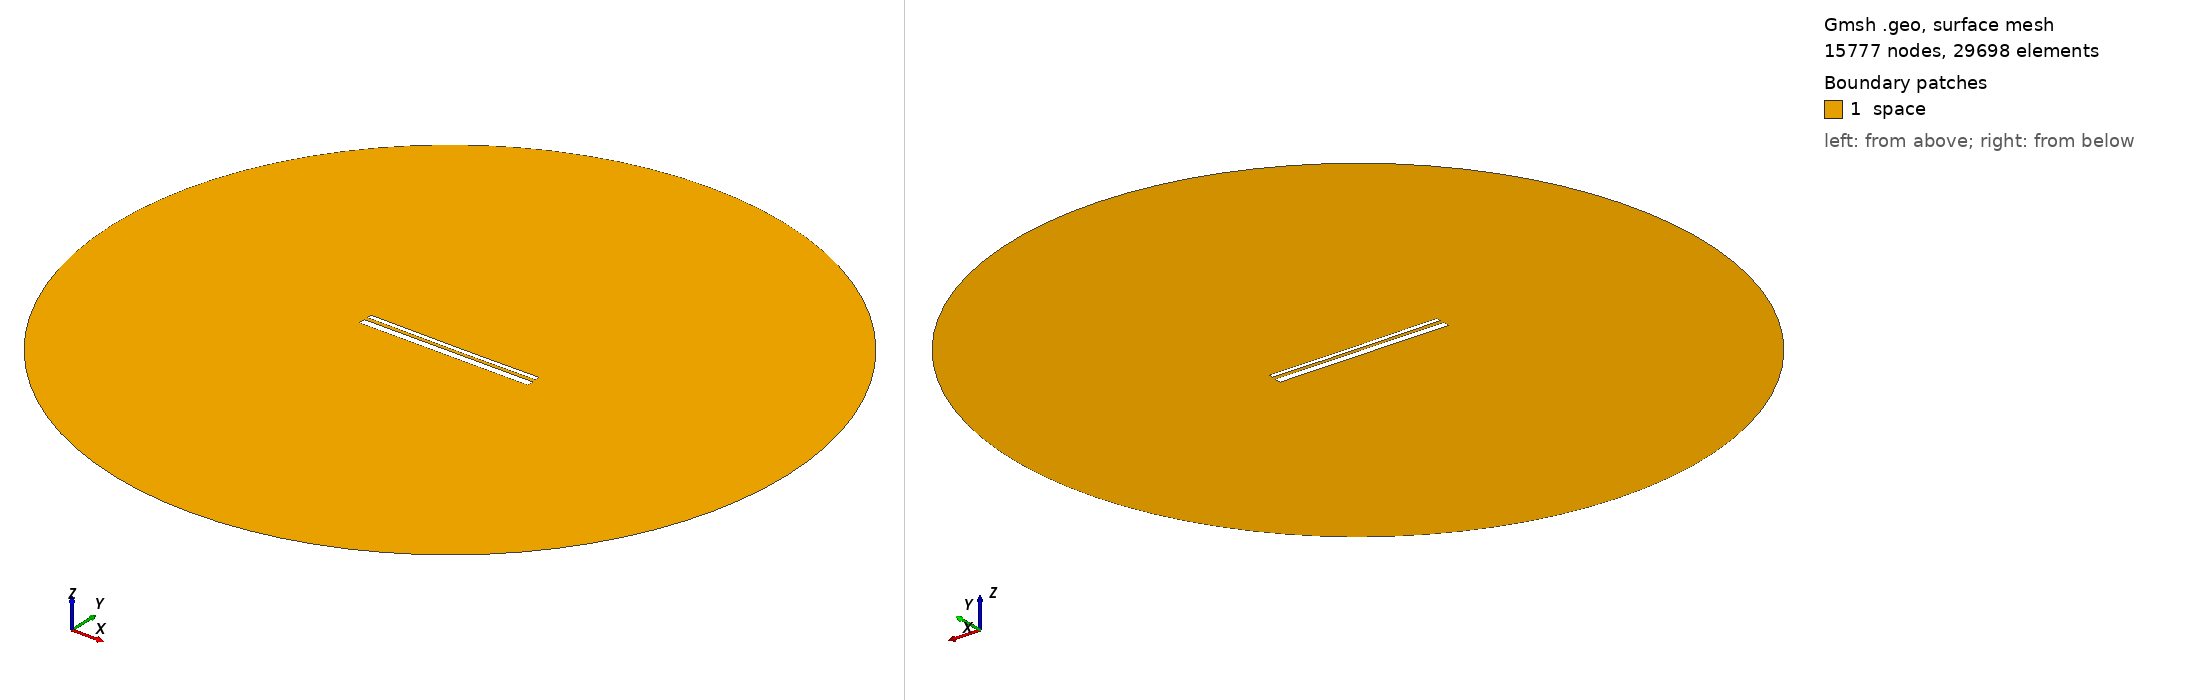

Gmsh geometry script, surface-meshed: 15777 nodes, 29698 surface elements. Boundary patches (legend numbers): 1 space. Left view from above one corner, right view from below the opposite corner. Legend entries are the model's physical surfaces. The drawing asked Gmsh for element sizes between 1% and 20% of the model's largest extent; the script's own settings can give other sizes.

=== 1706.geo (drawn) ===
//---------------------------------------
// Geometry kernel
//---------------------------------------

SetFactory("OpenCASCADE");



//---------------------------------------
// Parameters of the geometry
//---------------------------------------

// Overetch of the upper plate
overetch = 0.5;

// Distance between the plates
distance = 1.75;

// Discretization over the x axis (for the deformation)
nx = 50; 

// Length of the plate
L = 100 - overetch; 

// Number of modes
n = 4; 

// 1st mode coefficient
coeff(1) = -0.15;
beta(1) = 0.596864 * 3.1415926535 / L;

// 2nd mode coefficient
coeff(2) = -0.15;
beta(2) = 1.49418 * 3.1415926535 / L;

// 3rd mode coefficient
coeff(3) = 0.0;
beta(3) = 2.50025 * 3.1415926535 / L;

// 4th mode coefficient
coeff(4) = 0.0;
beta(4) = 3.49999 * 3.1415926535 / L;



//---------------------------------------
// Upper plate (deformed rectangle)
//---------------------------------------

// Coordiantes of the upper plate
xmin = -50;
xmax = 50 - overetch;

// Height of the upper plate
yheight = 4 - 2 * overetch;

// Indexes of the points
UpperID[] = {};
LowerID[] = {};
LeftID[] = {};
RightID[] = {};

// Point index
p = 1;

// Horizontal edges
For i In {1:nx}
    x = xmin + (i-1)*(xmax - xmin)/(nx-1);

    y_bottom = distance / 2 + overetch;
    For j In {1:n}
        C = (Cosh(beta(j)*L) + Cos(beta(j)*L)) / (Sinh(beta(j)*L) + Sin(beta(j)*L));
        y_bottom  = y_bottom + coeff(j) * (Cosh(beta(j)*(x+50)) - Cos(beta(j)*(x+50)) - C * (Sinh(beta(j)*(x+50)) - Sin(beta(j)*(x+50))));
    EndFor

    y_top = y_bottom + yheight;

    Point(p) = {x, y_top, 0, 1.0};
    UpperID[i] = p;
    p = p + 1;

    Point(p) = {x, y_bottom, 0, 1.0};
    LowerID[i] = p;
    p = p + 1;
EndFor

// Create point lists
UpperPts[] = {}; LowerPts[] = {};
For i In {1:nx}
  UpperPts[] += {UpperID[i]};
  LowerPts[] += {LowerID[i]};
EndFor

// Build splines
Spline(1) = {UpperPts[]};
Spline(2) = {LowerPts[]};
Line(3) = {LowerPts[nx-1], UpperPts[nx-1]};
Line(4) = {LowerPts[0], UpperPts[0]};

// Build the plane surface
Curve Loop(1) = {2, 3, -1, -4};
Plane Surface(1) = {1};



//---------------------------------------
// Lower plate (rectangle)
//---------------------------------------

// Vertices
Point(1001) = {-50, -1, 0, 1.0};
Point(1002) = { 50, -1, 0, 1.0};
Point(1003) = { 50,  -5, 0, 1.0};
Point(1004) = {-50,  -5, 0, 1.0};

// Edges
Line(5) = {1001, 1002};
Line(6) = {1002, 1003};
Line(7) = {1003, 1004};
Line(8) = {1004, 1001};

// Plane surface
Line Loop(2) = {5, 6, 7, 8};
Plane Surface(2) = {2}; 



//---------------------------------------
// Outer (fictious) boundary
//---------------------------------------

// Points
Point(1005) = {0, 0, 0};       // Center
Point(1006) = {200, 0, 0};     // Start point
Point(1007) = {0, 200, 0};     // 90 degrees
Point(1008) = {-200, 0, 0};    // 180 degrees
Point(1009) = {0, -200, 0};    // 270 degrees

// Circle arcs (each needs start, center, end)
Circle(9) = {1006, 1005, 1007};
Circle(10) = {1007, 1005, 1008};
Circle(11) = {1008, 1005, 1009};
Circle(12) = {1009, 1005, 1006};

// Plane surface for the entire domain
Curve Loop(3) = {9, 10, 11, 12};
Surface(3) = {3};

// Subtract the plates from the whole domain to obtain the actual domain where we want to solve the equations
BooleanDifference{ Surface{3}; Delete; }{ Surface{1}; Surface{2}; Delete; }




//---------------------------------------
// Transfinite Lines/Curves
//---------------------------------------

// Set the number of points on the boundaries
r = 12;
d = 0.15;

// Plates
Transfinite Curve {1} = 50*r/4 Using Progression 1;
Transfinite Line {2} = 50*r Using Progression 1;
Transfinite Curve {3, 4} = 2*r Using Progression 1+d;
Transfinite Line {5} = 50*r Using Progression 1;
Transfinite Line {7} = 50*r/4 Using Progression 1;
Transfinite Line {6} = 2*r Using Progression 1+d;
Transfinite Line {8} = 2*r Using Progression 1-d;

// Outer boundary
Transfinite Line {9, 10, 11, 12} = 20 Using Progression 1;



//---------------------------------------
// Physical groups
//---------------------------------------                

// Physical curves (boundaries)
Physical Line("force_segment", 10) = {2};
Physical Line("upper_plate", 11) = {1, 3, 4};
Physical Line("lower_plate", 12) = {5, 6, 7, 8};
Physical Line("boundary", 20) = {9, 10, 11, 12};

// Physical Surfaces
Physical Surface("space", 30) = {3};



//---------------------------------------
// 6. Generate the Mesh
//---------------------------------------

// 2D mesh generation
Mesh 2;
